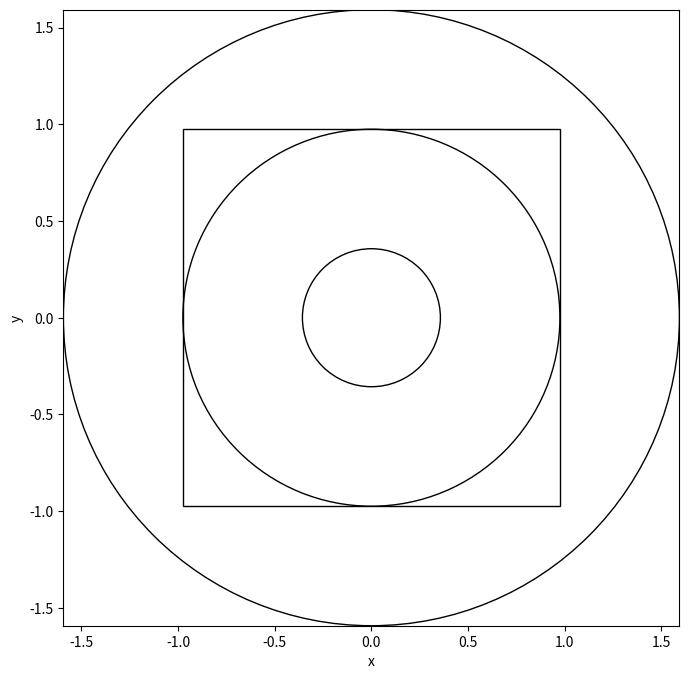

Source code (Python):
import math
import matplotlib.pyplot as plt
from matplotlib.patches import Circle, Polygon

def construct_shapes():
    # Define the 1/phi length
    phi = (1 + math.sqrt(5)) / 2
    length = 1 / phi
    
    # Find the radius of the inner circle
    radius_inner = length / (2 * math.sin(math.pi/3))
    
    # Construct the three circles, concentric to each other
    radius_middle = radius_inner + length
    radius_outer = radius_middle + length
    center = (0, 0)
    circle_inner = Circle(center, radius_inner, fill=False)
    circle_middle = Circle(center, radius_middle, fill=False)
    circle_outer = Circle(center, radius_outer, fill=False)
    
    # Construct the square containing all the shapes
    diagonal = (radius_outer + radius_inner) * math.sqrt(2)
    side_square = diagonal / math.sqrt(2)
    corner_square = (-side_square/2, -side_square/2)
    square = Polygon([(corner_square[0], corner_square[1]), 
                      (corner_square[0]+side_square, corner_square[1]), 
                      (corner_square[0]+side_square, corner_square[1]+side_square), 
                      (corner_square[0], corner_square[1]+side_square)], fill=False)
    
    # Plot the shapes
    fig, ax = plt.subplots(figsize=(8,8))
    ax.set_aspect('equal')
    ax.add_patch(circle_inner)
    ax.add_patch(circle_middle)
    ax.add_patch(circle_outer)
    ax.add_patch(square)
    ax.set_xlim(-radius_outer, radius_outer)
    ax.set_ylim(-radius_outer, radius_outer)
    ax.set_xlabel('x')
    ax.set_ylabel('y')
    plt.show()
    
    # Return all the shapes as a dictionary
    shapes = {'circle_inner': circle_inner, 'circle_middle': circle_middle, 'circle_outer': circle_outer, 'square': square}
    return shapes

shapes = construct_shapes()